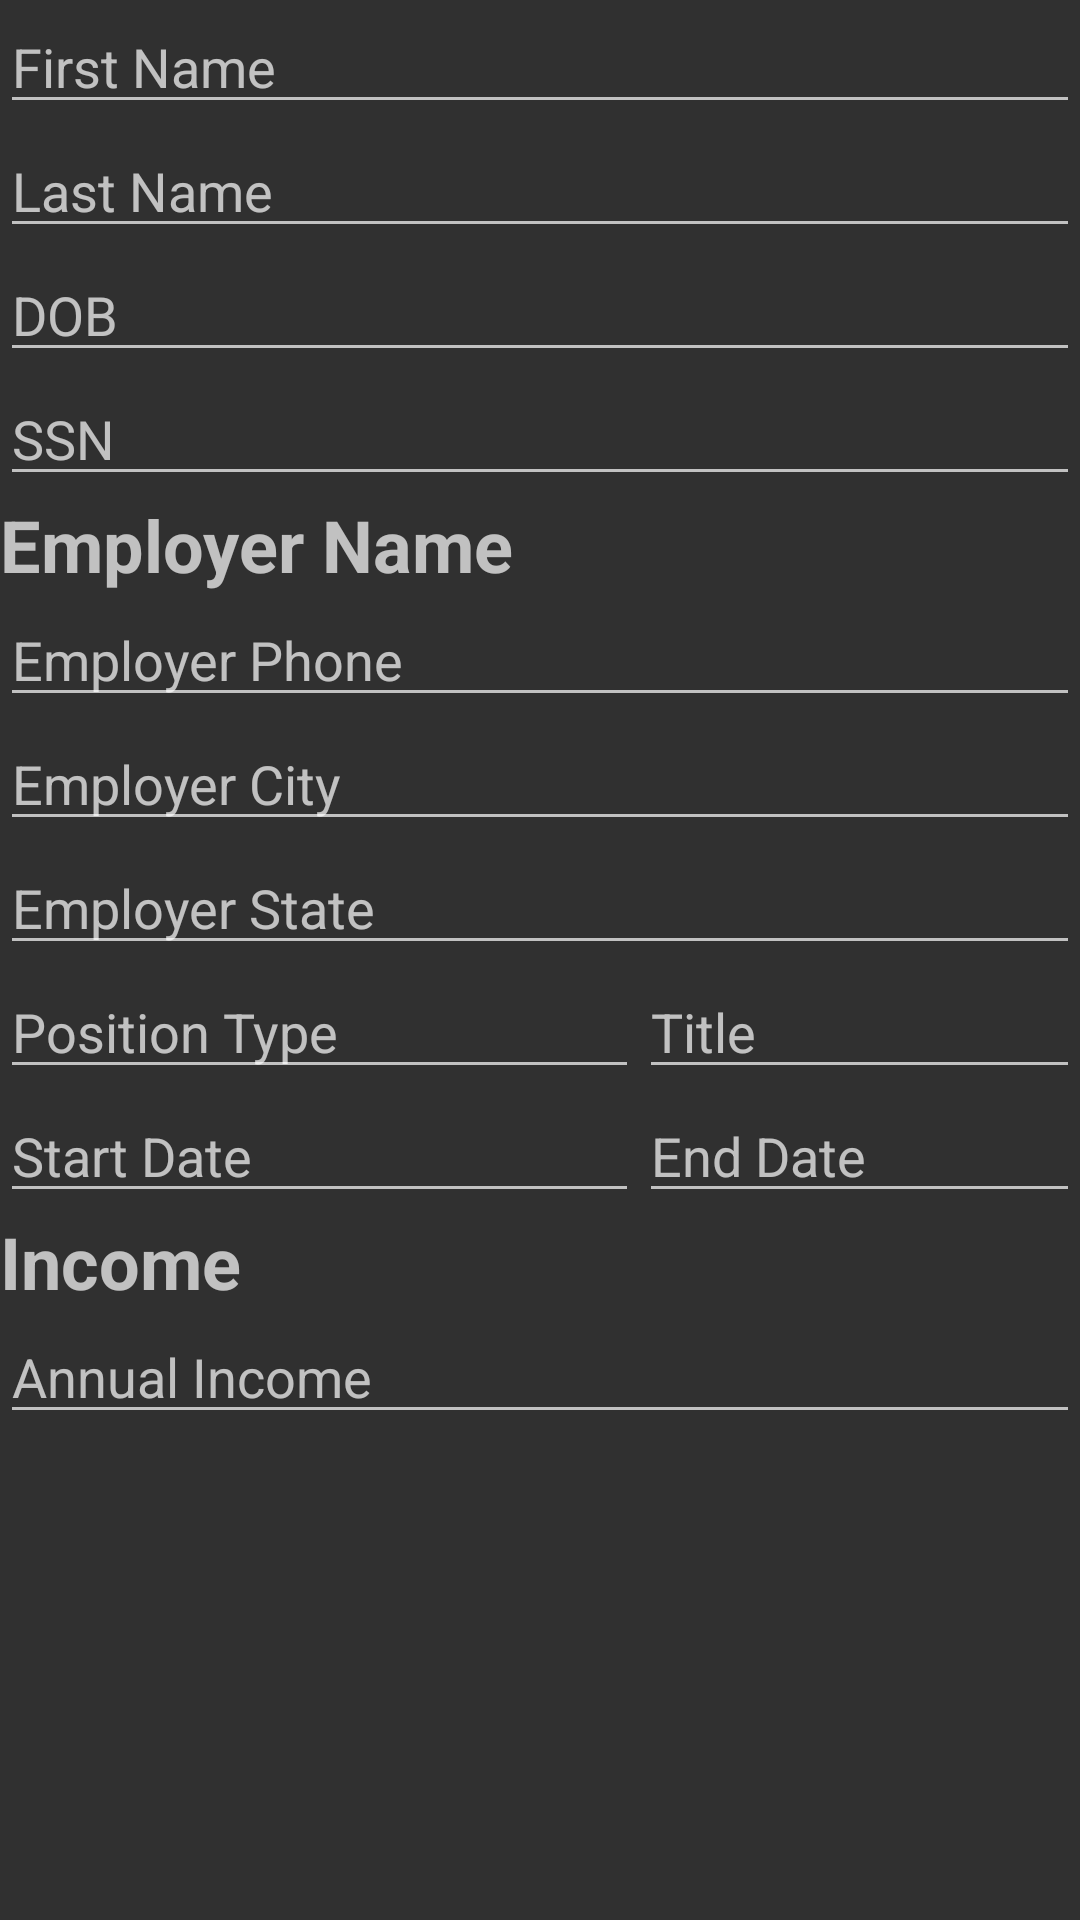

Reconstruct the res/layout file that produces this screen, plus the resources it refers to.
<!-- AndroidManifest.xml: application theme Theme.AppCompat.NoActionBar -->
<!-- res/layout/activity_display_income.xml -->
<?xml version="1.0" encoding="utf-8"?>
<androidx.constraintlayout.widget.ConstraintLayout xmlns:android="http://schemas.android.com/apk/res/android"
    xmlns:app="http://schemas.android.com/apk/res-auto"
    xmlns:tools="http://schemas.android.com/tools"
    android:layout_width="match_parent"
    android:layout_height="match_parent"
    tools:context=".DisplayEmploymentActivity">

    <LinearLayout
        android:layout_width="match_parent"
        android:layout_height="match_parent"
        android:orientation="vertical"
        tools:layout_editor_absoluteX="22dp"
        tools:layout_editor_absoluteY="32dp">

        <EditText
            android:id="@+id/textFirstName"
            android:layout_width="match_parent"
            android:layout_height="wrap_content"
            android:ems="10"
            android:hint="First Name"
            android:inputType="textPersonName" />

        <EditText
            android:id="@+id/textLastName"
            android:layout_width="match_parent"
            android:layout_height="wrap_content"
            android:ems="10"
            android:hint="Last Name"
            android:inputType="textPersonName" />

        <EditText
            android:id="@+id/textDateOfBirth"
            android:layout_width="match_parent"
            android:layout_height="wrap_content"
            android:ems="10"
            android:hint="DOB"
            android:inputType="date" />

        <EditText
            android:id="@+id/textSSN"
            android:layout_width="match_parent"
            android:layout_height="wrap_content"
            android:ems="10"
            android:hint="SSN"
            android:inputType="number" />

        <TextView
            android:id="@+id/textEmployerName"
            android:layout_width="match_parent"
            android:layout_height="wrap_content"
            android:text="Employer Name"
            android:textSize="24sp"
            android:textStyle="bold" />

        <EditText
            android:id="@+id/textEmployerPhone"
            android:layout_width="match_parent"
            android:layout_height="wrap_content"
            android:ems="10"
            android:hint="Employer Phone"
            android:inputType="phone" />

        <EditText
            android:id="@+id/textEmployerCity"
            android:layout_width="match_parent"
            android:layout_height="wrap_content"
            android:ems="10"
            android:hint="Employer City"
            android:inputType="textPersonName" />

        <EditText
            android:id="@+id/textEmployerState"
            android:layout_width="match_parent"
            android:layout_height="wrap_content"
            android:ems="10"
            android:hint="Employer State"
            android:inputType="textPersonName" />

        <LinearLayout
            android:layout_width="match_parent"
            android:layout_height="wrap_content"
            android:orientation="horizontal">

            <LinearLayout
                android:layout_width="213dp"
                android:layout_height="match_parent"
                android:orientation="vertical">

                <EditText
                    android:id="@+id/textPositionType"
                    android:layout_width="match_parent"
                    android:layout_height="wrap_content"
                    android:ems="10"
                    android:hint="Position Type"
                    android:inputType="textPersonName" />

                <EditText
                    android:id="@+id/textStartDate"
                    android:layout_width="match_parent"
                    android:layout_height="wrap_content"
                    android:ems="10"
                    android:hint="Start Date"
                    android:inputType="date" />

            </LinearLayout>

            <LinearLayout
                android:layout_width="match_parent"
                android:layout_height="match_parent"
                android:orientation="vertical">

                <EditText
                    android:id="@+id/textTitle"
                    android:layout_width="match_parent"
                    android:layout_height="wrap_content"
                    android:ems="10"
                    android:hint="Title"
                    android:inputType="textPersonName" />

                <EditText
                    android:id="@+id/textEndDate"
                    android:layout_width="match_parent"
                    android:layout_height="wrap_content"
                    android:ems="10"
                    android:hint="End Date"
                    android:inputType="date" />

            </LinearLayout>
        </LinearLayout>

        <TextView
            android:id="@+id/textView"
            android:layout_width="match_parent"
            android:layout_height="wrap_content"
            android:text="Income"
            android:textSize="24sp"
            android:textStyle="bold" />

        <EditText
            android:id="@+id/textAnnualIncome"
            android:layout_width="match_parent"
            android:layout_height="wrap_content"
            android:ems="10"
            android:hint="Annual Income"
            android:inputType="number" />
    </LinearLayout>
</androidx.constraintlayout.widget.ConstraintLayout>
<!-- resources referenced by this layout -->
<resources>

</resources>
